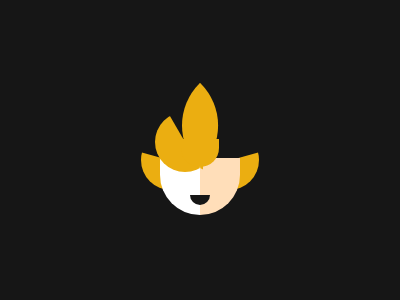

Write the HTML and CSS that draws this image.

<b></b><r></r>
<style>

  html, body{
    background: #161616;
  }

  *,
  :before,
  :after{
    content: '';
    position: fixed;
    background: #EBAE11;
    border-radius: 50%;
    width: 50%;
  }
  
  body:before{
    width: 80px;
    height: 57px;
    background: linear-gradient(90deg, #fff 50%, #FFDEB9 0);
    border-radius: 0 0 99q 99q;
    bottom: 85px;
    left: 160px;
  }
  
  b{
    z-index: -1;
  }

  b, r{
    -webkit-box-reflect: right -16px; 
  }
  
  b:before{
    width: 60px;
    height: 60px;
    top: 130px;
    left: 141px;
    clip-path:polygon(0 37%, 100% 65%, 100% 100%, 0 100%);
  }
  
  r:after{
    width: 60px;
    height: 60px;
    top: 112px;
    left: 155px;
    clip-path: polygon(0 0, 21% 0, 79% 100%, 0 100%);
  }

  body:after{
    width: 20px;
    height: 10px;
    background: #161616;
    border-radius: 0 0 99q 99q;
    bottom: 95px;
    left: 190px;
    box-shadow: 0 -47px 0 9px #EBAE11;
  }

  html:before{
    width: 119px;
    height: 119px;
    top: 66px;
    left: 182px;
    clip-path: circle(50% at -23.4px 50%);
  }
</style>